Run: headless pygame with SDL's dummy video driver; simulated clock (each Clock.tick advances the game by its frame time, no real sleeping); random seed 0; keys injected as events and as key.get_pressed() state; no mouse input.
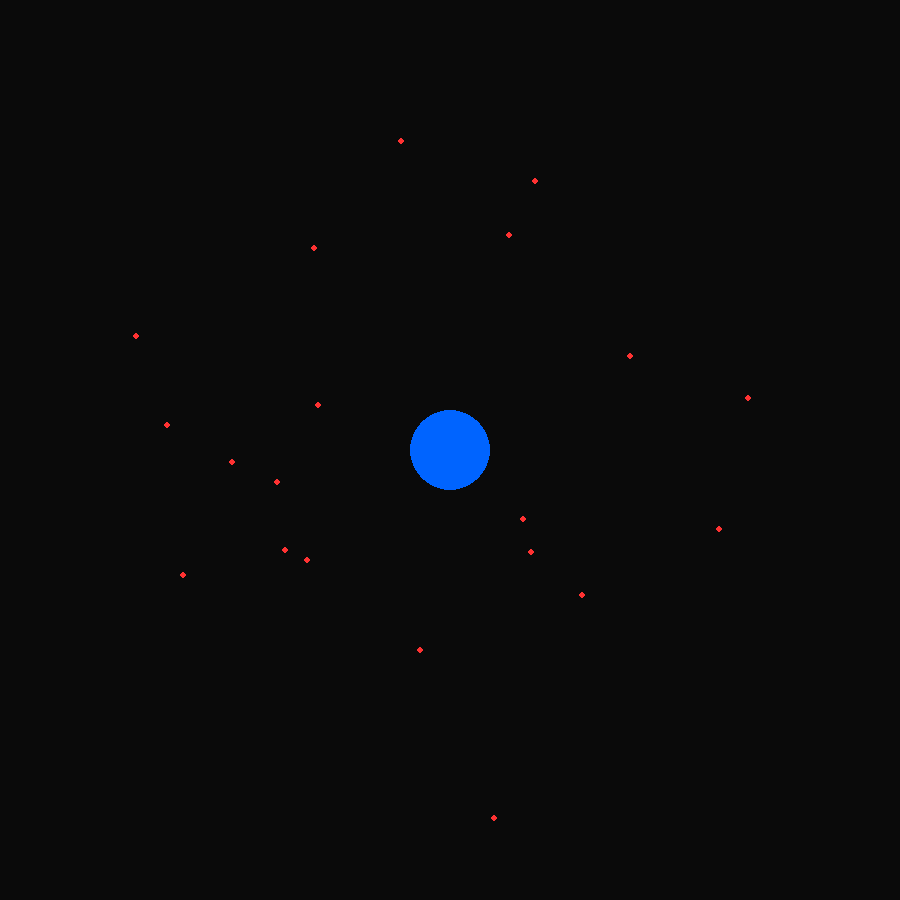
Frame 1 of 4 · flips 1–60 · no input
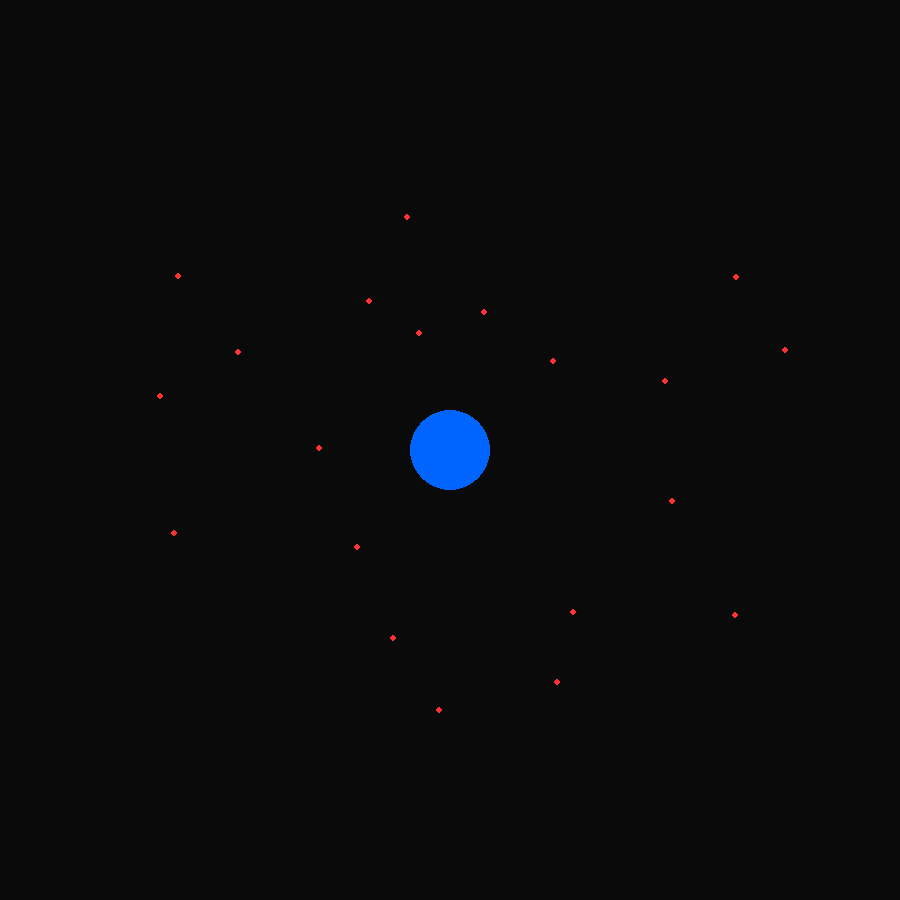
Frame 2 of 4 · flips 61–180 · tapped SPACE, RETURN · held RIGHT (→), D
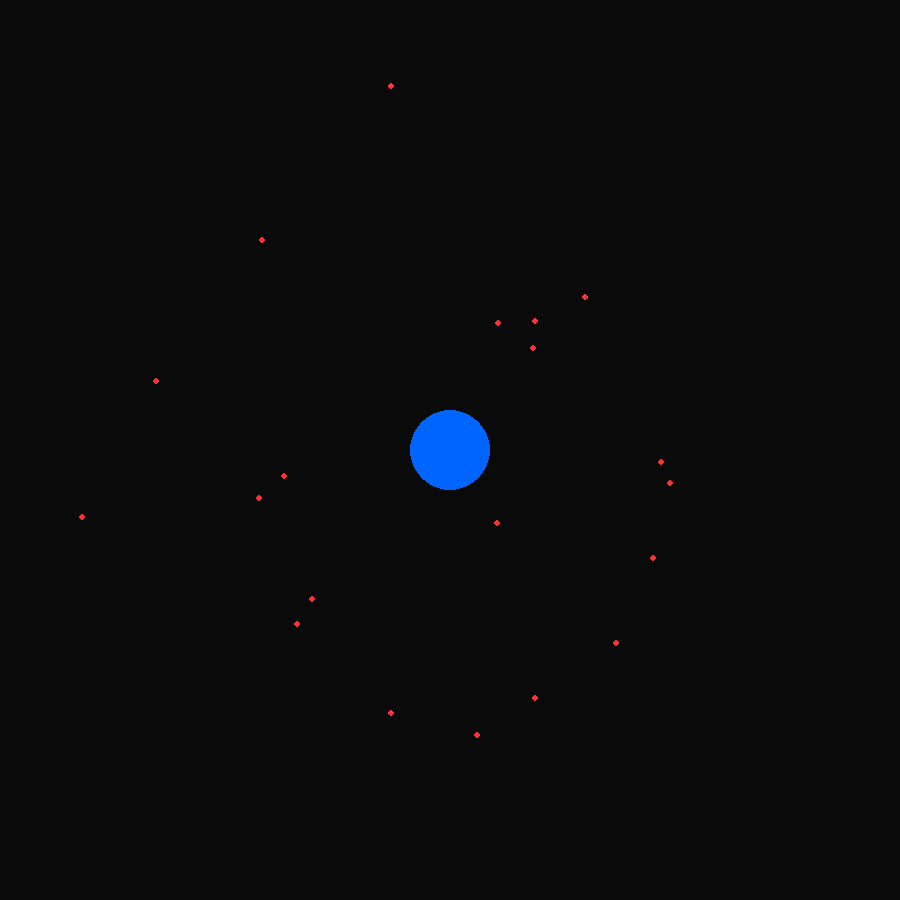
Frame 3 of 4 · flips 181–300 · held DOWN (↓), S
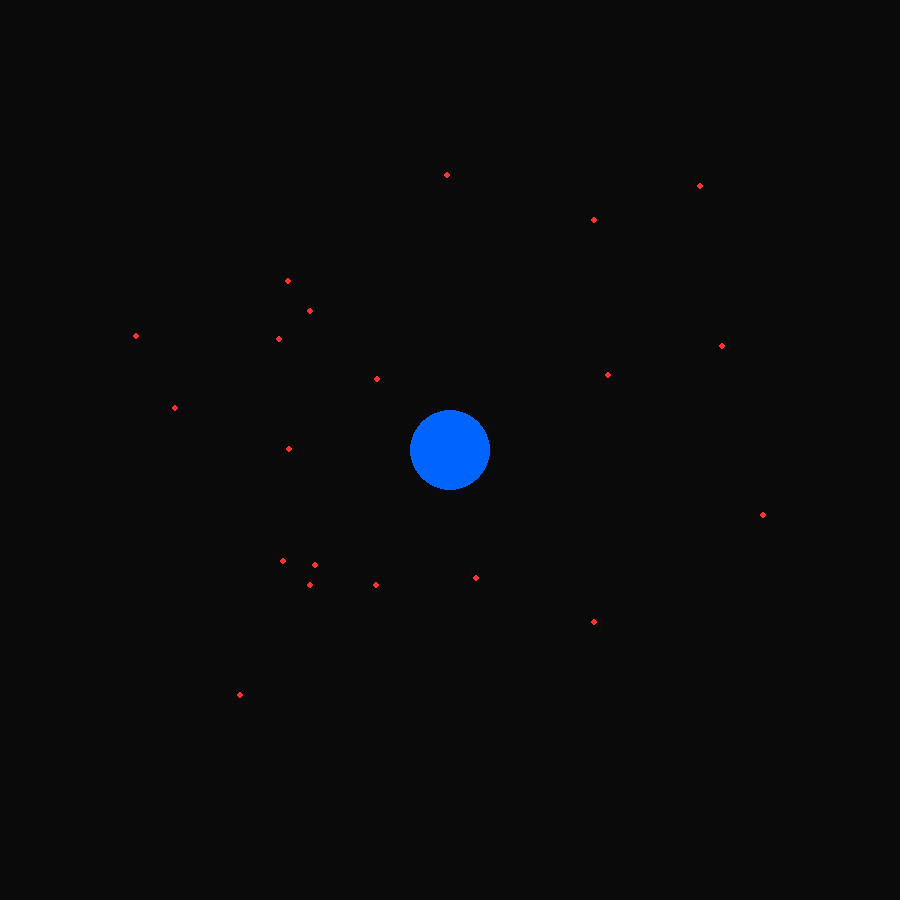
Frame 4 of 4 · flips 301–420 · held LEFT (←), A, UP (↑), W

The pygame program that drew these frames:

import pygame
import math
import random

# 1. Setup constants
WIDTH, HEIGHT = 900, 900
CENTER = (WIDTH // 2, HEIGHT // 2)
BLUE = (0, 100, 255)
RED = (255, 50, 50)
BLACK = (10, 10, 10) # Dark space

pygame.init()
screen = pygame.display.set_mode((WIDTH, HEIGHT))
pygame.display.set_caption("Orbital Collision Avoidance System")
clock = pygame.time.Clock()

# 2. The Debris List: [a, b, angle, speed, orientation]
# a = semi-major axis, b = semi-minor axis
debris_list = []

def add_debris(count):
    for _ in range(count):
        a = random.randint(100, 400)
        b = random.randint(80, a) # Ellipse width
        angle = random.uniform(0, 6.28)
        speed = random.uniform(0.005, 0.02)
        rotation = random.uniform(0, 3.14) # Tilts the orbit
        debris_list.append([a, b, angle, speed, rotation])

# Start with a manageable 20 objects
add_debris(20)

running = True
while running:
    screen.fill(BLACK)
    
    for event in pygame.event.get():
        if event.type == pygame.QUIT:
            running = False
        if event.type == pygame.KEYDOWN:
            if event.key == pygame.K_k: # Press 'K' for Kessler Syndrome!
                add_debris(1000)

    # 3. Draw Earth
    pygame.draw.circle(screen, BLUE, CENTER, 40)

    # 4. Draw & Update Elliptical Debris
    for d in debris_list:
        a, b, angle, speed, rotation = d[0], d[1], d[2], d[3], d[4]
        d[2] += speed # Increment angle
        
        # Ellipse Math (X, Y)
        # Note: We add 'rotation' so not all ellipses are horizontal
        raw_x = a * math.cos(d[2])
        raw_y = b * math.sin(d[2])
        
        # Rotate the point to make orbits look realistic
        final_x = CENTER[0] + (raw_x * math.cos(rotation) - raw_y * math.sin(rotation))
        final_y = CENTER[1] + (raw_x * math.sin(rotation) + raw_y * math.cos(rotation))
        
        # Draw the debris dot
        pygame.draw.circle(screen, RED, (int(final_x), int(final_y)), 3)

    pygame.display.flip()
    clock.tick(60)

pygame.quit()
